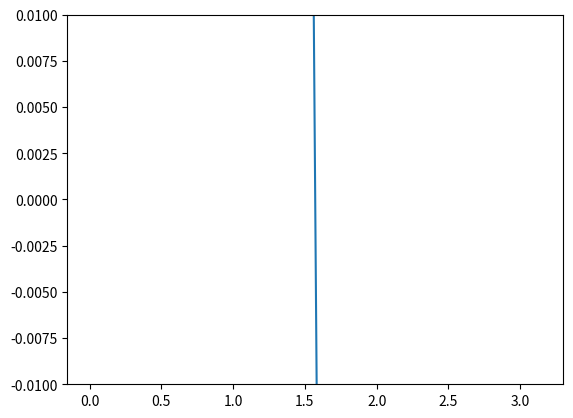

Generate this figure with matplotlib:
import numpy as np
import matplotlib.pyplot as plt
import matplotlib.animation as animation


# Не самый общий метод: здесь f полагается постоянной, а порядок системы 2x2 фиксирован
def cir_method(A, f, u0, T, L, tau, h):
    a, s = np.linalg.eig(A)
    s = s.T
    s_inv = np.linalg.inv(s)
    w1 = np.zeros((int(T / tau + 1), int(L / h + 1)))
    w2 = np.zeros(w1.shape)

    u = np.zeros(w1.shape)
    v = np.zeros(w1.shape)

    for i in range(w1.shape[1]):  # заполняем начальные условия
        u[0][i] = u0(h * i)[0]
        v[0][i] = u0(h * i)[1]

        w1[0][i] = s[0][0] * u0(h * i)[0] + s[0][1] * u0(h * i)[1]
        w2[0][i] = s[1][0] * u0(h * i)[0] + s[1][1] * u0(h * i)[1]
    for i in range(w1.shape[0] - 1):
        if i + 1 >= w1.shape[1] - i - 2:  # решаем только в треугольнике, где решение существует и единственно
            break
        for j in range(i + 1, w1.shape[1] - 1 - i):
            w1[i + 1][j] = tau * (s[0][0] * f[0] + s[0][1] * f[1]) + w1[i][j] - tau / h / 2 * (
                    (a[0] + np.abs(a[0])) * (w1[i][j] - w1[i][j - 1]) + (a[0] - np.abs(a[0])) * (
                    w1[i][j + 1] - w1[i][j]))
            w2[i + 1][j] = tau * (s[1][0] * f[0] + s[1][1] * f[1]) + w2[i][j] - tau / h / 2 * (
                    (a[1] + np.abs(a[1])) * (w2[i][j] - w2[i][j - 1]) + (a[1] - np.abs(a[1])) * (
                    w2[i][j + 1] - w2[i][j]))

            u[i + 1][j] = s_inv[0][0] * w1[i + 1][j] + s_inv[0][1] * w2[i + 1][j]
            v[i + 1][j] = s_inv[1][0] * w1[i + 1][j] + s_inv[1][1] * w2[i + 1][j]

    return u, v


def u0(x):
    return np.array([np.sin(x), np.cos(x)])


A = np.array([[0, 1], [1, 0]])

T = 10
L = np.pi
h = 0.01
tau = h

x = np.linspace(0, L, int(L / h + 1))
t = np.linspace(0, L / 2, int(L / h + 1) // 2)
u, v = cir_method(A, np.array([0, 0]), u0, T, L, tau, h)

fig, ax = plt.subplots()
ax.set_ylim([-.01, .01])
line, = ax.plot(x, v[0])

"""
def animate(i):
    line.set_ydata(t[i] + np.sin(x) * (np.cos(t[i]) + np.sin(t[i])))
    return line,

def animate(i):
    line.set_ydata(np.cos(x) * (np.cos(t[i]) - np.sin(t[i])))
    return line,

def animate(i):
    line.set_ydata(v[i])
    return line,

def animate(i):
    line.set_ydata(v[i] - (np.cos(x) * (np.cos(tau * i) - np.sin(tau * i))))
    return line,
"""

# anim = animation.FuncAnimation(fig, animate, interval=50, repeat=False, frames=t.size)
# anim.save('v_diff.gif')
plt.show()
